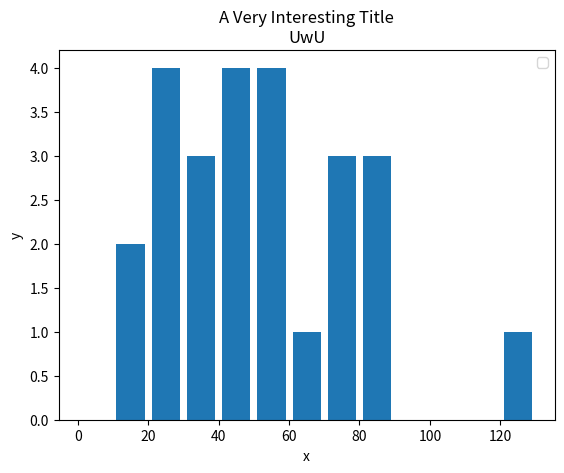

This chart was generated by the following Python code:
# [redacted]
# SURRENDER NOW OR YOU WILL
# BE TURNED IN FOR COUNTERFEIT

import matplotlib.pyplot as plt
 ## plt is a shortened version of matplotlib.pyplot
popul_ages = [22, 33, 45, 64, 77, 84, 127, 12, 43, 45, 52, 45, 80, 52, 23, 57, 36, 70, 80, 23, 12, 34, 56, 78, 29]
#ids = [x for x in range(len(popul_ages))]
bins = [0, 10, 20, 30, 40, 50, 60, 70, 80, 90, 100, 110, 120, 130] ## condenses data
plt.hist(popul_ages, bins, histtype = 'bar', rwidth = 0.8)
# creating legends, titles, and lables
# Titles and labels
plt.xlabel('x') ## labels x-coordinate
plt.ylabel('y') ## labels y-coordinate
plt.title('A Very Interesting Title\nUwU') ## creates a title
# Legends
plt.legend()
plt.show() ## initiates graphics window